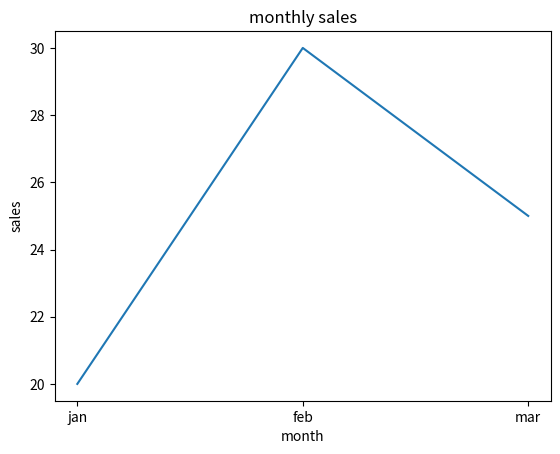
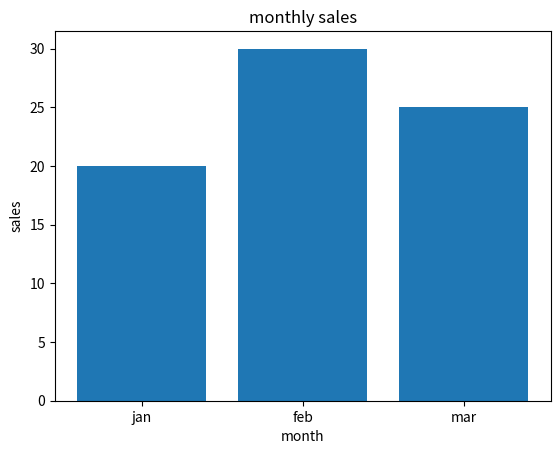

Write Python code to recreate these figures, in order.
import matplotlib.pyplot as plt
month =["jan","feb","mar"]
sales =[20,30,25]
plt.plot(month,sales)
plt.title("monthly sales")
plt.xlabel("month")
plt.ylabel("sales")
plt.show()

#create a bar chart
plt.bar(month,sales)   
plt.title("monthly sales")
plt.xlabel("month")
plt.ylabel("sales")
plt.show()  
